Run: headless pygame with SDL's dummy video driver; simulated clock (each Clock.tick advances the game by its frame time, no real sleeping); random seed 0; keys injected as events and as key.get_pressed() state; mouse plan: one left click at the window centre at the start of phase 2, then a move to the lower-right quarter at the start of phase 3.
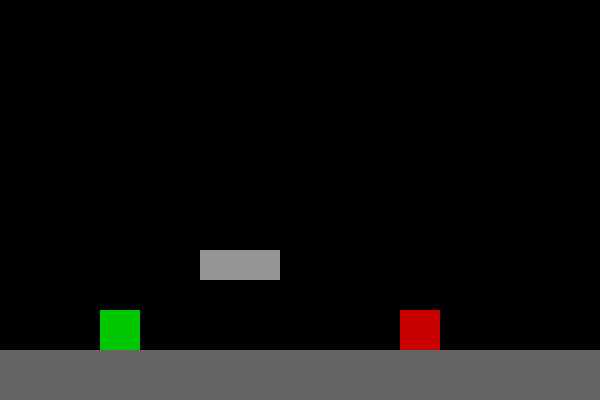
Frame 1 of 4 · flips 1–60 · no input
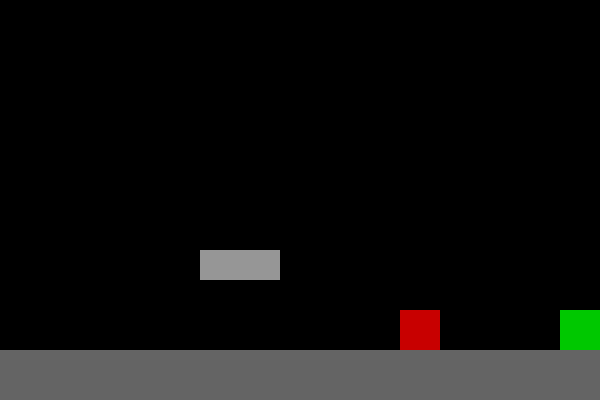
Frame 2 of 4 · flips 61–180 · clicked the window centre · tapped SPACE, RETURN · held RIGHT (→), D
Frame 3 of 4 · flips 181–300 · moved the mouse to the lower-right quarter · held DOWN (↓), S · screen unchanged from frame 2, image omitted
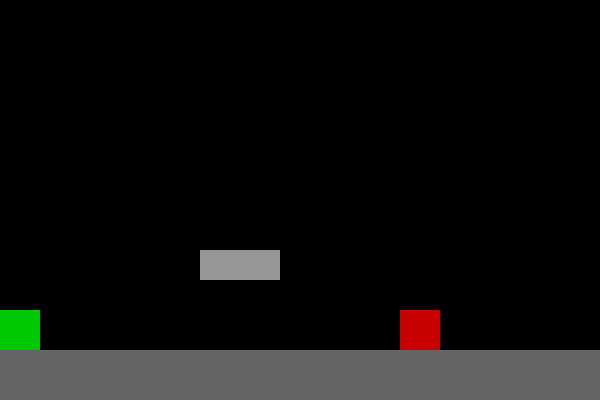
Frame 4 of 4 · flips 301–420 · held LEFT (←), A, UP (↑), W

The pygame program that drew these frames:

import pygame
import math

class Game:
    def __init__(self):
        pygame.init()
        self.WIDTH, self.HEIGHT = 600, 400
        self.screen = pygame.display.set_mode((self.WIDTH, self.HEIGHT))
        self.running = True
        self.clock = pygame.time.Clock()
        self.players = {}
        self.ground = {}
        self.registers = {}
        self.type = None
        self.step_delay = 500
        self.last_step_time = {}
        self.bullets = []

    def set_caption(self, caption):
        pygame.display.set_caption(caption)

    def set_size(self, hei, wid):
        self.WIDTH = wid
        self.HEIGHT = hei
        self.screen = pygame.display.set_mode((self.WIDTH, self.HEIGHT))

    def screenfill(self, color):
        self.screen.fill(color)

    def create_player(self, name, wid, hei, x, y, color, speed):
        self.players[name] = {"x": x, "y": y, "width": wid, "height": hei,
                              "color": color, "speed": speed, "velocity_y": 0}

    def draw_player(self, name):
        if name in self.players:
            p = self.players[name]
            pygame.draw.rect(self.screen, p["color"], (p["x"], p["y"], p["width"], p["height"]))

    def create_ground(self, name, y, x, wid, hei, color, speed=0):
        self.ground[name] = {"x": x, "y": y, "width": wid, "height": hei,
                             "color": color, "speed": speed, "velocity_y": 0}

    def drawground(self, name):
        g = self.ground[name]
        pygame.draw.rect(self.screen, g["color"], (g["x"], g["y"], g["width"], g["height"]))

    def movement(self, name, type="2d"):
        if name not in self.players: return
        keys = pygame.key.get_pressed()
        p = self.players[name]
        now = pygame.time.get_ticks()
        last = self.last_step_time.get(name, 0)

        if type == "2d":
            if keys[pygame.K_d]: self.right(name)
            if keys[pygame.K_a]: self.left(name)
            if keys[pygame.K_SPACE]: self.jump(name)
            self.type = False

        if type == "fisheye":
            if now - last < self.step_delay: return
            if keys[pygame.K_w]: self.up(name)
            if keys[pygame.K_s]: self.down(name)
            if keys[pygame.K_a]: self.left(name)
            if keys[pygame.K_d]: self.right(name)
            self.last_step_time[name] = now
            self.type = True

    def up(self, name):
        p = self.players[name]
        p["y"] -= p["speed"]
        if p["y"] < 0: p["y"] = 0

    def down(self, name):
        p = self.players[name]
        p["y"] += p["speed"]
        if p["y"] + p["height"] > self.HEIGHT: p["y"] = self.HEIGHT - p["height"]

    def left(self, name):
        p = self.players[name]
        p["x"] -= p["speed"]
        if p["x"] < 0: p["x"] = 0

    def right(self, name):
        p = self.players[name]
        p["x"] += p["speed"]
        if p["x"] + p["width"] > self.WIDTH: p["x"] = self.WIDTH - p["width"]

    def jump(self, name):
        p = self.players[name]
        for g in self.ground.values():
            if p["y"] + p["height"] >= g["y"]:
                p["velocity_y"] = -15
                break

    def resolve_collision(self, p_rect, g_rect, p):
        """منع الدخول من كل الاتجاهات"""
        if p_rect.colliderect(g_rect):
            dx = (p_rect.centerx - g_rect.centerx)
            dy = (p_rect.centery - g_rect.centery)
            width = (p_rect.width + g_rect.width) / 2
            height = (p_rect.height + g_rect.height) / 2
            cross_width = width * dy
            cross_height = height * dx

            if abs(dx) <= width and abs(dy) <= height:
                if cross_width > cross_height:
                    if cross_width > -cross_height:
                        # collision from top
                        p_rect.top = g_rect.bottom
                        p["velocity_y"] = 0
                    else:
                        # collision from left
                        p_rect.left = g_rect.right
                else:
                    if cross_width > -cross_height:
                        # collision from right
                        p_rect.right = g_rect.left
                    else:
                        # collision from bottom
                        p_rect.bottom = g_rect.top
                        p["velocity_y"] = 0
        return p_rect

    def gravity(self, name):
     """جاذبية مستقرة + تجاهل التصادم الجانبي"""
     if name not in self.players or self.type:
        return

     p = self.players[name]
     p["y"] += p["velocity_y"]
     p["velocity_y"] += 1  # الجاذبية العادية

     player_rect = pygame.Rect(p["x"], p["y"], p["width"], p["height"])

     for g in self.ground.values():
        ground_rect = pygame.Rect(g["x"], g["y"], g["width"], g["height"])

        if player_rect.colliderect(ground_rect):
            # نسمح فقط بالتصادم الرأسي (من فوق أو تحت)
            if p["velocity_y"] > 0 and p["y"] + p["height"] > g["y"]:
                # من فوق الأرض
                p["y"] = g["y"] - p["height"]
                p["velocity_y"] = 0
            elif p["velocity_y"] < 0 and p["y"] < g["y"] + g["height"]:
                # من تحت الأرض
                p["y"] = g["y"] + g["height"]
                p["velocity_y"] = 1  # يدفعه للأسفل


    def whendie(self, player, x, y, death_condition=None):
        if player not in self.players:
            return
        p = self.players[player]
        if death_condition:
            died = death_condition(p)
        else:
            died = p["y"] > self.HEIGHT + 100
        if died:
            p["x"], p["y"], p["velocity_y"] = x, y, 0
            print(f"{player} died and respawned at ({x},{y})")

    def collider_rect(self, name):
        if name in self.players:
            p = self.players[name]
            return pygame.Rect(p["x"], p["y"], p["width"], p["height"])
        elif name in self.ground:
            g = self.ground[name]
            return pygame.Rect(g["x"], g["y"], g["width"], g["height"])
        else:
            return None

    def check_collision(self, name1, name2, register_name):
        rect1 = self.collider_rect(name1)
        rect2 = self.collider_rect(name2)
        if rect1 and rect2:
            self.registers[register_name] = rect1.colliderect(rect2)
        else:
            self.registers[register_name] = False

    def gun(self, playername):
        if playername not in self.players: return
        p = self.players[playername]
        mouse_x, mouse_y = pygame.mouse.get_pos()
        dx = mouse_x - (p["x"] + p["width"] // 2)
        dy = mouse_y - (p["y"] + p["height"] // 2)
        distance = math.hypot(dx, dy)
        if distance == 0: return
        speed = 10
        vel_x = dx / distance * speed
        vel_y = dy / distance * speed
        bullet = {"rect": pygame.Rect(p["x"] + p["width"] // 2,
                                      p["y"] + p["height"] // 2, 5, 5),
                  "vel_x": vel_x, "vel_y": vel_y, "owner": playername}
        self.bullets.append(bullet)

    def update_bullets(self):
        for bullet in list(self.bullets):
            bullet["rect"].x += bullet["vel_x"]
            bullet["rect"].y += bullet["vel_y"]
            pygame.draw.rect(self.screen, (255, 215, 0), bullet["rect"])

            hit = False
            for key, player in list(self.players.items()):
                if key == bullet["owner"]: continue
                player_rect = pygame.Rect(player["x"], player["y"],
                                          player["width"], player["height"])
                if bullet["rect"].colliderect(player_rect):
                    del self.players[key]
                    hit = True
                    break

            for g in self.ground.values():
                ground_rect = pygame.Rect(g["x"], g["y"], g["width"], g["height"])
                if bullet["rect"].colliderect(ground_rect):
                    hit = True
                    break

            if hit or bullet["rect"].x < 0 or bullet["rect"].x > self.WIDTH or \
               bullet["rect"].y < 0 or bullet["rect"].y > self.HEIGHT:
                self.bullets.remove(bullet)

    def FPS(self, fps):
        pygame.display.flip()
        self.clock.tick(fps)

    def loop(self, playername, type="2d", bgcolor=(0,0,0), fps=60):
        while self.running:
            for event in pygame.event.get():
                if event.type == pygame.QUIT:
                    self.running = False
                    pygame.quit()
                elif event.type == pygame.MOUSEBUTTONDOWN:
                    if event.button == 1:
                        self.gun(playername)

            self.screenfill(bgcolor)
            self.movement(playername, type)
            self.gravity(playername)

            for name in list(self.players.keys()):
                self.gravity(name)
                self.draw_player(name)
                self.whendie(name, x=100, y=300)

            for name in self.ground:
                self.drawground(name)

            self.update_bullets()
            self.FPS(fps)


# --- تشغيل ---
if __name__ == "__main__":
    game = Game()
    game.set_caption("Game with Shooting, Death, and Collision")
    game.create_player("player1", 40, 40, 100, 300, (0,200,0), 5)
    game.create_player("player2", 40, 40, 400, 300, (200,0,0), 5)
    game.create_ground("floor", 350, 0, 600, 50, (100,100,100))
    game.create_ground("block", 250, 200, 80, 30, (150,150,150))
    game.loop("player1")
